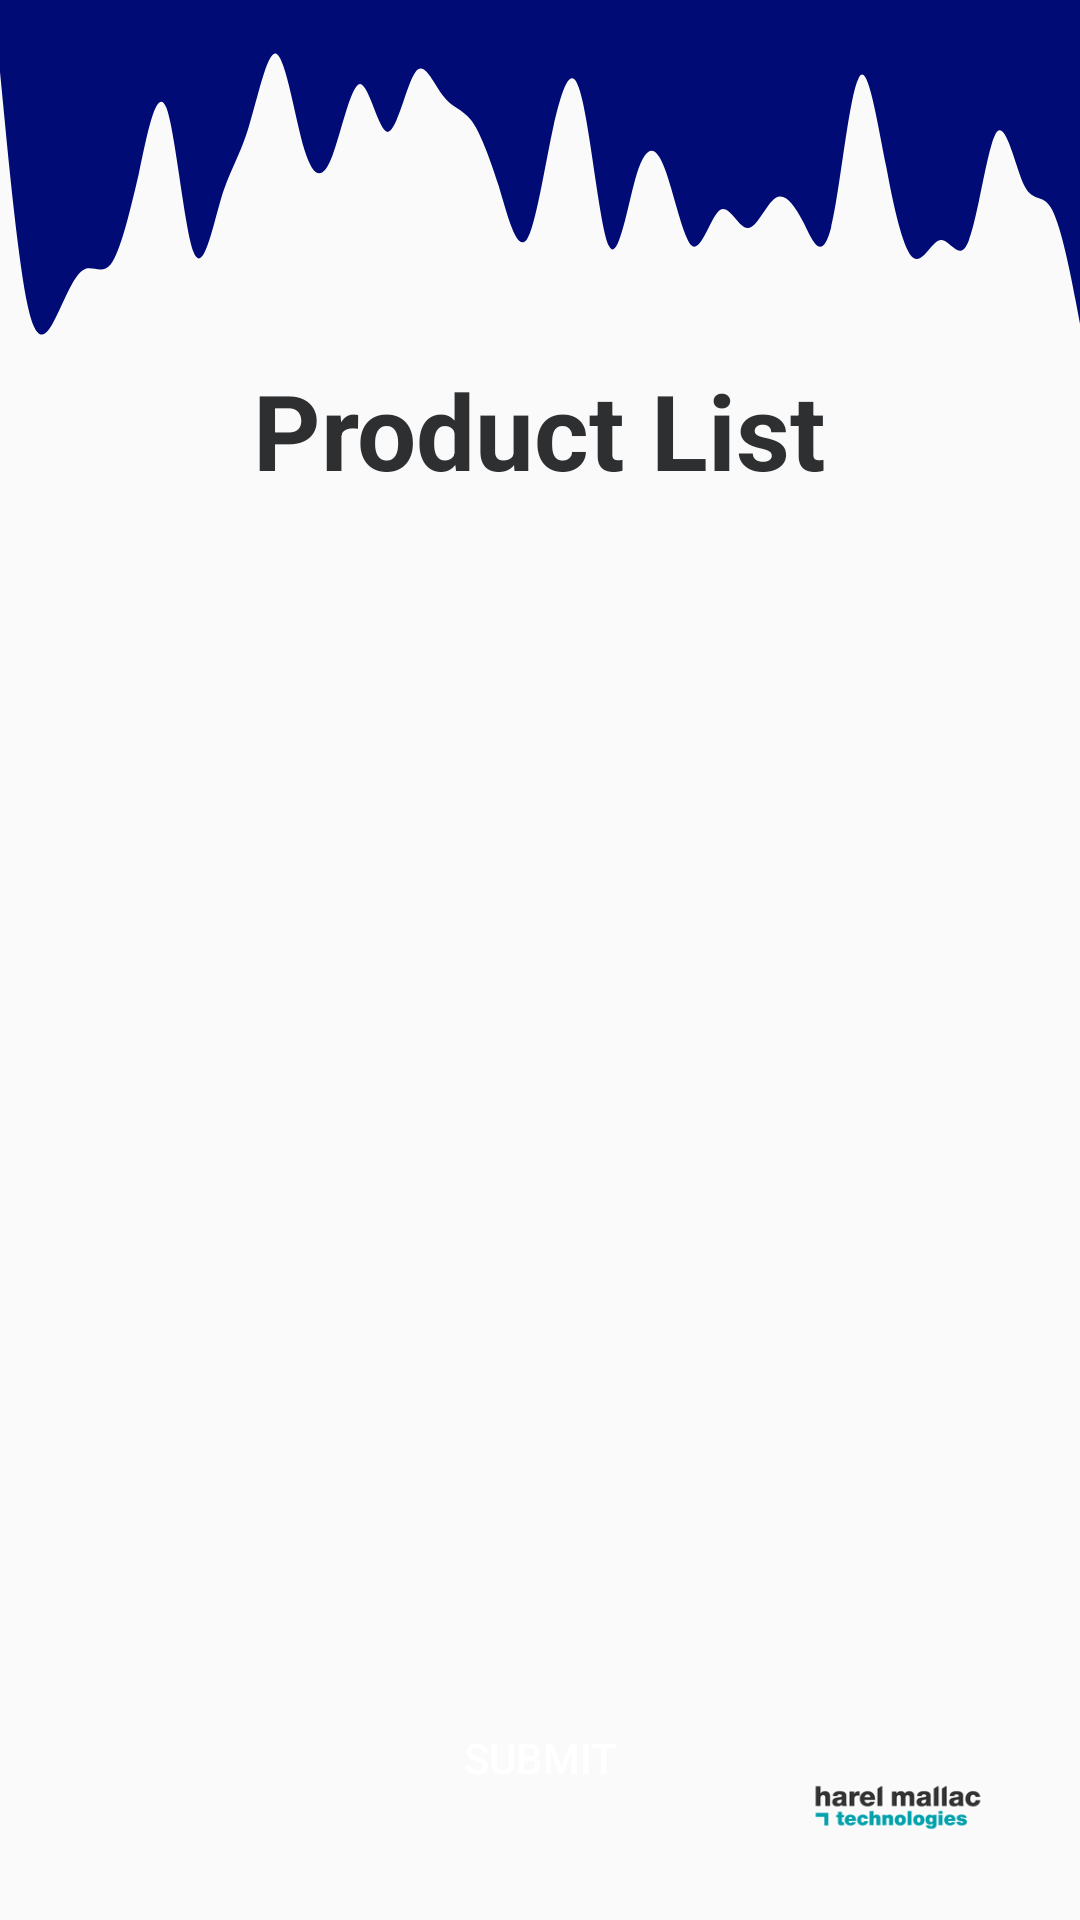

Write the Android layout XML for this screen, with the resource values it uses.
<!-- AndroidManifest.xml: application theme AppTheme -->
<!-- res/layout/activity_stock_request_product_list.xml -->
<?xml version="1.0" encoding="utf-8"?>
<androidx.constraintlayout.widget.ConstraintLayout xmlns:android="http://schemas.android.com/apk/res/android"
    xmlns:app="http://schemas.android.com/apk/res-auto"
    xmlns:tools="http://schemas.android.com/tools"
    android:layout_width="match_parent"
    android:layout_height="match_parent"
    tools:context=".StockRequestProductListActivity">

    <View
        android:id="@+id/waveView2"
        android:layout_width="0dp"
        android:layout_height="120dp"
        android:background="@drawable/wavy"
        app:layout_constraintEnd_toEndOf="parent"
        app:layout_constraintStart_toStartOf="parent"
        app:layout_constraintTop_toTopOf="parent" />

    <ImageView
        android:id="@+id/imageView3"
        android:layout_width="64dp"
        android:layout_height="75dp"
        app:layout_constraintBottom_toBottomOf="parent"
        app:layout_constraintEnd_toEndOf="parent"
        app:layout_constraintHorizontal_bias="0.903"
        app:layout_constraintStart_toStartOf="parent"
        app:srcCompat="@drawable/hmt_logo" />

    <TextView
        android:id="@+id/textView2"
        android:layout_width="wrap_content"
        android:layout_height="wrap_content"
        android:text="Product List"
        android:textColor="#2D2F31"
        android:textSize="35sp"
        android:textStyle="bold"
        app:layout_constraintEnd_toEndOf="parent"
        app:layout_constraintStart_toStartOf="parent"
        app:layout_constraintTop_toBottomOf="@+id/waveView2" />

    <ListView
        android:id="@+id/LVproducts"
        android:layout_width="match_parent"
        android:layout_height="450dp"
        android:layout_marginTop="10dp"
        android:focusableInTouchMode="false"
        android:isScrollContainer="false"
        app:layout_constraintEnd_toEndOf="parent"
        app:layout_constraintStart_toStartOf="parent"
        app:layout_constraintTop_toBottomOf="@+id/textView2" />

    <Button
        android:id="@+id/button2"
        android:layout_width="wrap_content"
        android:layout_height="wrap_content"
        android:layout_marginBottom="30dp"
        android:background="@drawable/round_button"
        android:text="Submit"
        android:textColor="@color/design_default_color_background"
        app:layout_constraintBottom_toBottomOf="parent"
        app:layout_constraintEnd_toEndOf="parent"
        app:layout_constraintStart_toStartOf="parent" />


</androidx.constraintlayout.widget.ConstraintLayout>
<!-- resources referenced by this layout -->
<resources>
  <!-- drawable hmt_logo: png bitmap (drawable, 8776 bytes) -->
  <!-- drawable wavy: vector/xml drawable (drawable, 2224 chars, omitted) -->
  <style name="AppTheme" parent="Theme.AppCompat.Light.NoActionBar">
          
          <item name="colorPrimary">#000b76</item>
          <item name="colorPrimaryDark">#000b76</item>
          <item name="colorAccent">#000b76</item>
      </style>
</resources>
